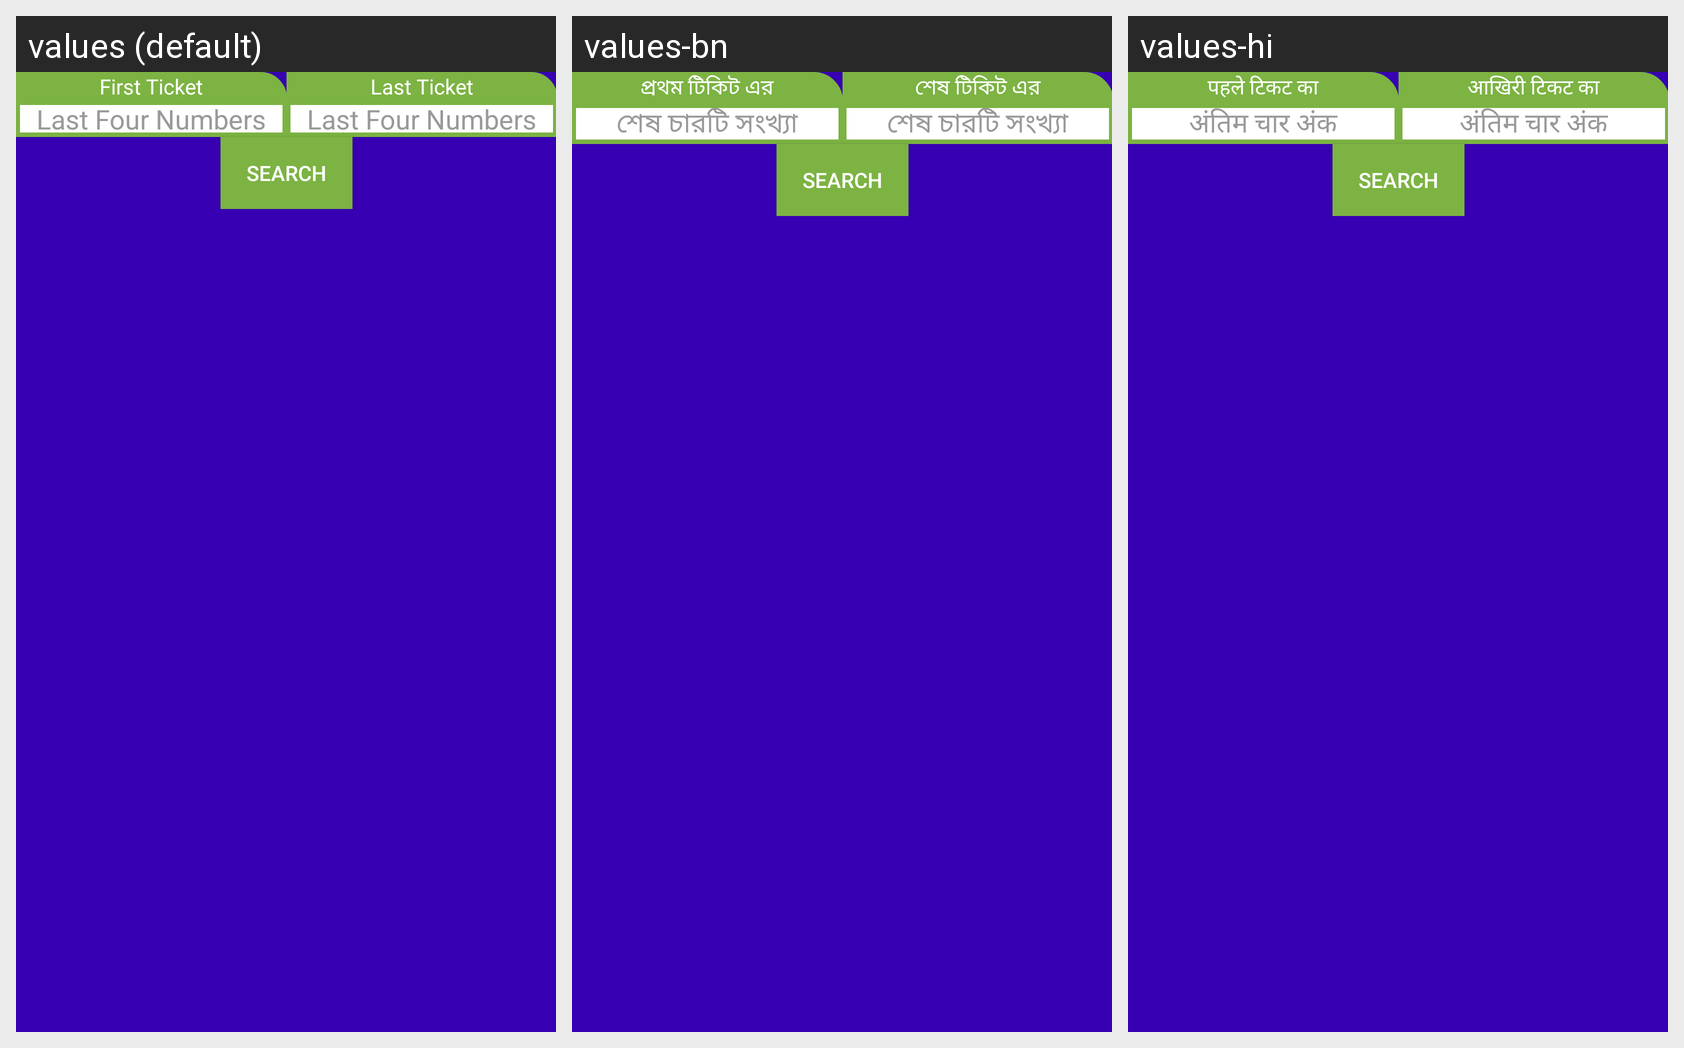

Locale-by-locale string values for the Android screen shown in this grid:
Android screen res/layout/activity_lottery_serial_check.xml rendered under 3 locales, left to right: values (default), values-bn, values-hi. Device: Nexus 5 (rendered at 1080×1920; each locale shown at half size, 540×960, under a caption strip naming it); theme Theme.Lutt.
Strings drawn on this screen, with the default value and each locale's value (text and hints the layout hard-codes, and strings that could not be matched under every locale, appear in the picture but are not listed):

firt_ticket
  values: First Ticket
  values-bn: প্রথম টিকিট এর
  values-hi: पहले टिकट का

last_four_digit
  values: Last Four Numbers
  values-bn: শেষ চারটি সংখ্যা
  values-hi: अंतिम चार अंक

last_ticket
  values: Last Ticket
  values-bn: শেষ টিকিট এর
  values-hi: आखिरी टिकट का
